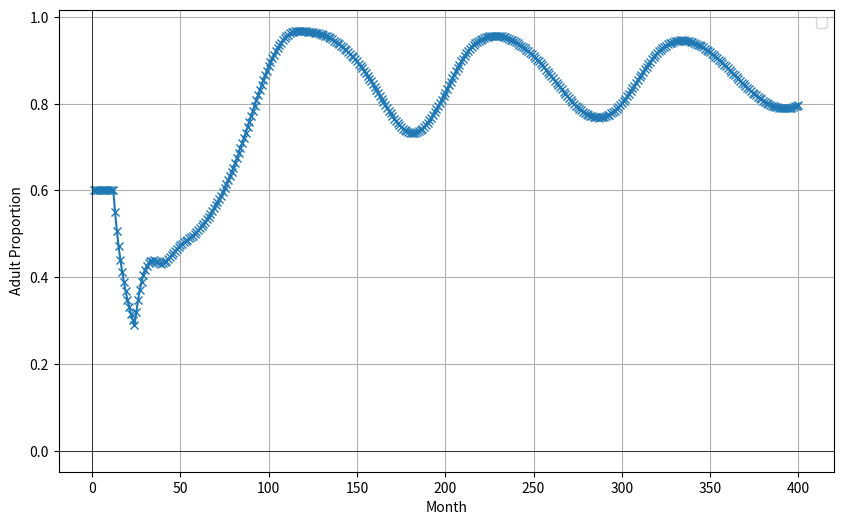
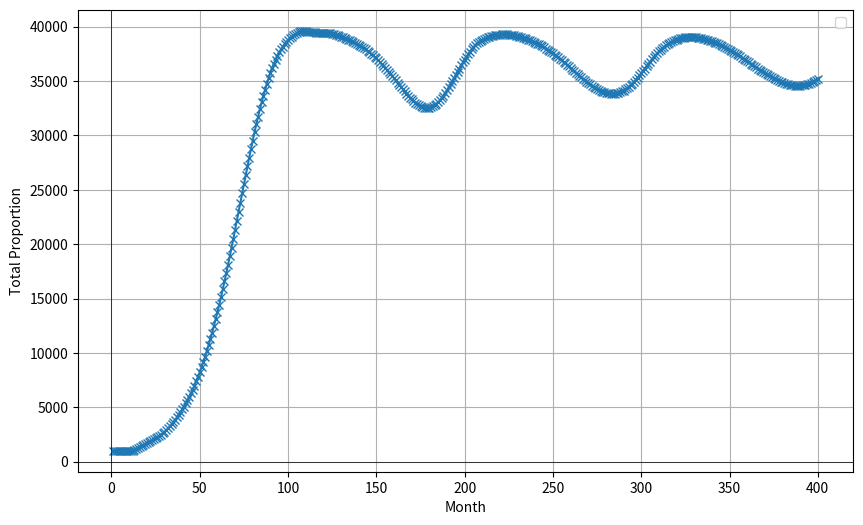

These figures' Python source, in order:
import matplotlib.pyplot as plt
# dN_dt = N * (p_f * a)

# Want to plot a against t
total_pop_list = [1000, 1000, 1000, 1000, 1000, 1000, 1000, 1000, 1000, 1000, 1000, 1000]
adult_count = [600, 600, 600, 600, 600, 600, 600, 600, 600, 600, 600, 600]
#adult_count = [40, 40, 40, 40, 40, 40, 40, 40, 40, 40, 40, 40]
pup_count = [0, 0, 0, 0, 0, 0, 0, 0, 0, 0, 0, 0]
adult_proportion_list = [0.6, 0.6, 0.6, 0.6, 0.6, 0.6, 0.6, 0.6, 0.6, 0.6, 0.6, 0.6]
pups_born_list = [0, 0, 0, 0, 0, 0, 0, 0, 0, 0, 0, 0]
t_list = [1, 2, 3, 4, 5, 6, 7, 8, 9, 10, 11, 12]
p_f = 0.5
s_i = 0.4
s_a = 0.7777777
k = 40000

for t in range(12, 400):

    pups_born = total_pop_list[t-2] * ((k - total_pop_list[t-1])/k) * p_f * s_i * s_a * adult_proportion_list[t-2]
    pups_born_list.append(pups_born)

    total_pups = pup_count[t-1] + pups_born - pups_born_list[t-12]
    pup_count.append(total_pups)

    if t-96 < 0:
        eight_year_olds = 0
    else:
        eight_year_olds = pups_born_list[t-96]

    total_adults = adult_count[t-1] + pups_born_list[t-12] - eight_year_olds
    adult_count.append(total_adults)

    total_pop = total_pop_list[t-1] + pups_born - eight_year_olds
    total_pop_list.append(total_pop)

    adult_proportion = total_adults/total_pop
    adult_proportion_list.append(adult_proportion)

    t_list.append(t+1)

plt.figure(figsize=(10, 6))
plt.plot(t_list, adult_proportion_list, label='', marker='x')
plt.xlabel('Month')
plt.ylabel('Adult Proportion')
plt.axhline(0, color='black', linewidth=0.5)
plt.axvline(0, color='black', linewidth=0.5)
plt.grid(True)
plt.legend()
plt.show()

plt.figure(figsize=(10, 6))
plt.plot(t_list, total_pop_list, label='', marker='x')
plt.xlabel('Month')
plt.ylabel('Total Proportion')
plt.axhline(0, color='black', linewidth=0.5)
plt.axvline(0, color='black', linewidth=0.5)
plt.grid(True)
plt.legend()
plt.show()


print(adult_proportion_list[-1])
print(total_pop_list[-1])